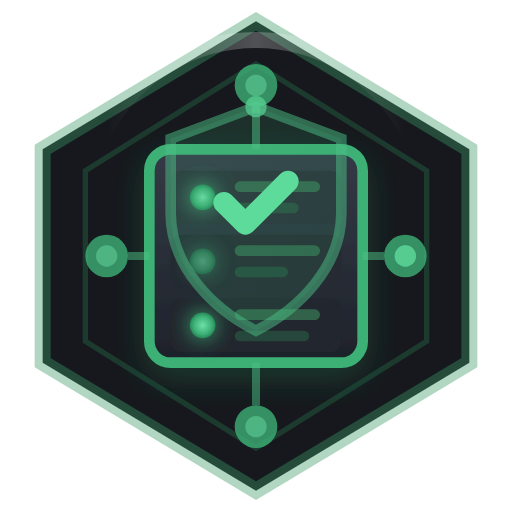
t = 0.00 s
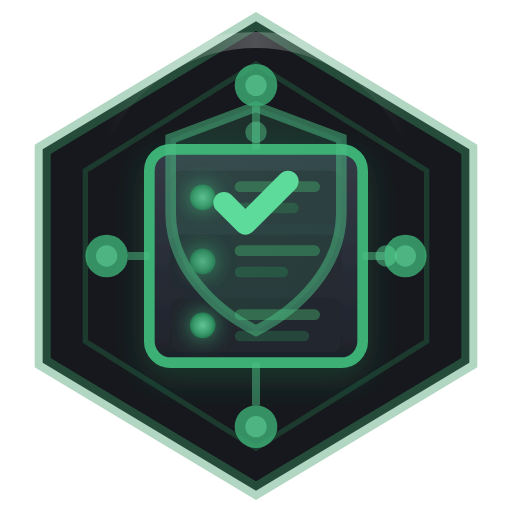
t = 0.45 s
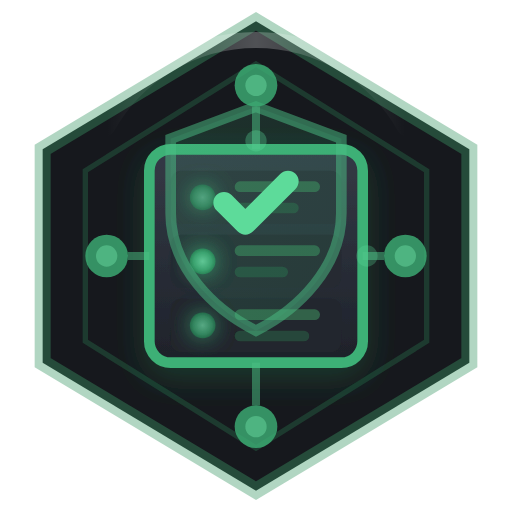
t = 0.90 s
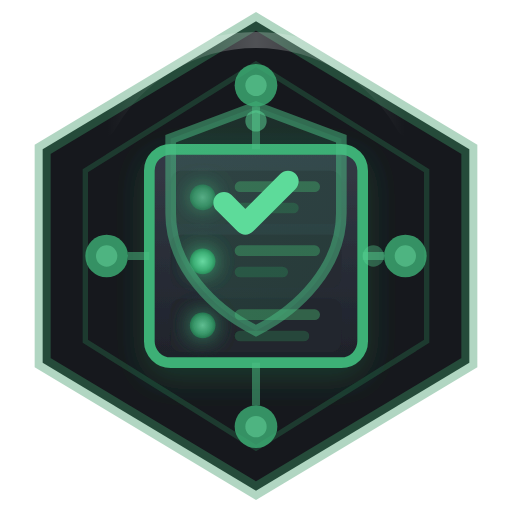
t = 1.25 s
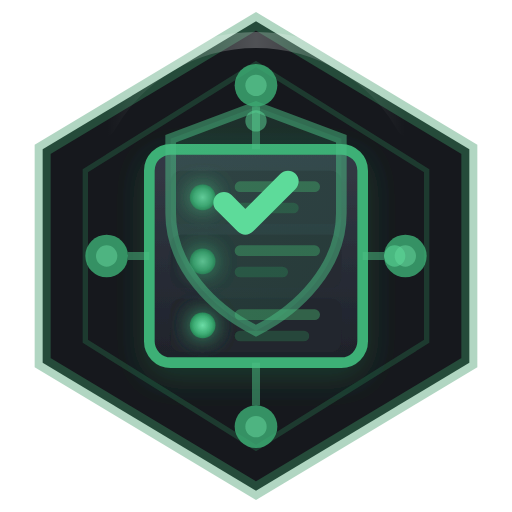
t = 1.75 s
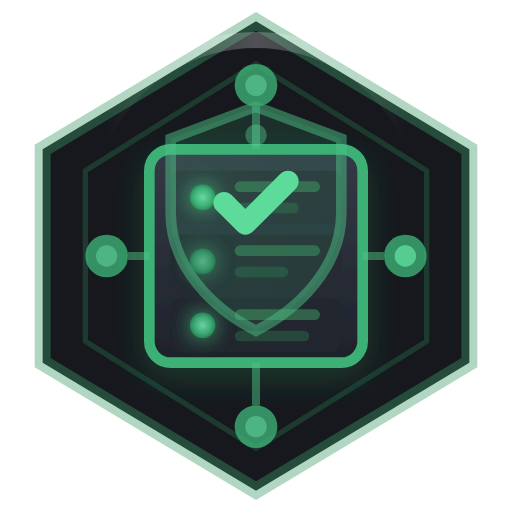
t = 2.00 s

The animated SVG that drew these frames (rendered in a browser with its animation timeline set to each time). Animation: 7 SMIL elements (animate=7); one cycle of 2.50 s, repeats indefinitely.

<svg viewBox="0 0 48 48" fill="none" xmlns="http://www.w3.org/2000/svg">
  <defs>
    <!-- Primary gradient - infrastructure feel -->
    <linearGradient id="coreGradient" x1="0%" y1="0%" x2="100%" y2="100%">
      <stop offset="0%" stop-color="#5dc98f" />
      <stop offset="50%" stop-color="#3db076" />
      <stop offset="100%" stop-color="#278a58" />
    </linearGradient>

    <!-- Server rack gradient -->
    <linearGradient id="serverGradient" x1="0%" y1="0%" x2="0%" y2="100%">
      <stop offset="0%" stop-color="#343a46" />
      <stop offset="100%" stop-color="#1e222a" />
    </linearGradient>

    <!-- Active status light -->
    <radialGradient id="statusGlow" cx="50%" cy="50%" r="50%">
      <stop offset="0%" stop-color="#6ee0a8" />
      <stop offset="70%" stop-color="#3db076" />
      <stop offset="100%" stop-color="#278a58" />
    </radialGradient>

    <!-- Shield gradient -->
    <linearGradient id="shieldGradient" x1="0%" y1="0%" x2="100%" y2="100%">
      <stop offset="0%" stop-color="#4cc085" />
      <stop offset="100%" stop-color="#2e9966" />
    </linearGradient>

    <!-- Metallic sheen -->
    <linearGradient id="sheen" x1="0%" y1="0%" x2="100%" y2="0%">
      <stop offset="0%" stop-color="white" stop-opacity="0" />
      <stop offset="50%" stop-color="white" stop-opacity="0.25" />
      <stop offset="100%" stop-color="white" stop-opacity="0" />
    </linearGradient>

    <!-- Drop shadow -->
    <filter id="dropShadow" x="-20%" y="-20%" width="140%" height="140%">
      <feDropShadow dx="0" dy="1" stdDeviation="1.5" flood-color="#1f5c3d" flood-opacity="0.5" />
    </filter>

    <!-- Outer glow for active elements -->
    <filter id="statusGlowFilter" x="-100%" y="-100%" width="300%" height="300%">
      <feGaussianBlur in="SourceGraphic" stdDeviation="1" result="blur" />
      <feMerge>
        <feMergeNode in="blur" />
        <feMergeNode in="SourceGraphic" />
      </feMerge>
    </filter>
  </defs>

  <!-- Background - hexagonal shape for infrastructure feel -->
  <path
    d="M24 2L44 14V34L24 46L4 34V14L24 2Z"
    fill="#16181d"
    stroke="#3d9966"
    stroke-width="1.5"
    stroke-opacity="0.4"
  />

  <!-- Inner hexagon border -->
  <path
    d="M24 6L40 16V32L24 42L8 32V16L24 6Z"
    fill="none"
    stroke="#2e8a58"
    stroke-width="0.5"
    stroke-opacity="0.3"
  />

  <!-- Central server/infrastructure block -->
  <g filter="url(#dropShadow)">
    <!-- Main server block -->
    <rect
      x="14"
      y="14"
      width="20"
      height="20"
      rx="2"
      fill="url(#serverGradient)"
      stroke="#3db076"
      stroke-width="1"
    />

    <!-- Server unit 1 -->
    <rect x="16" y="16" width="16" height="5" rx="1" fill="#2a2f38" />
    <circle cx="19" cy="18.5" r="1.2" fill="url(#statusGlow)" filter="url(#statusGlowFilter)">
      <animate attributeName="opacity" values="1;0.6;1" dur="2s" repeatCount="indefinite" />
    </circle>
    <rect x="22" y="17" width="8" height="1" rx="0.5" fill="#3d8a5c" opacity="0.6" />
    <rect x="22" y="19" width="6" height="1" rx="0.5" fill="#2e7a4d" opacity="0.4" />

    <!-- Server unit 2 -->
    <rect x="16" y="22" width="16" height="5" rx="1" fill="#252a32" />
    <circle cx="19" cy="24.5" r="1.2" fill="url(#statusGlow)" filter="url(#statusGlowFilter)">
      <animate attributeName="opacity" values="0.6;1;0.6" dur="2.5s" repeatCount="indefinite" />
    </circle>
    <rect x="22" y="23" width="8" height="1" rx="0.5" fill="#3d8a5c" opacity="0.6" />
    <rect x="22" y="25" width="5" height="1" rx="0.5" fill="#2e7a4d" opacity="0.4" />

    <!-- Server unit 3 -->
    <rect x="16" y="28" width="16" height="5" rx="1" fill="#21262d" />
    <circle cx="19" cy="30.5" r="1.2" fill="url(#statusGlow)" filter="url(#statusGlowFilter)">
      <animate attributeName="opacity" values="1;0.7;1" dur="1.8s" repeatCount="indefinite" />
    </circle>
    <rect x="22" y="29" width="8" height="1" rx="0.5" fill="#3d8a5c" opacity="0.6" />
    <rect x="22" y="31" width="7" height="1" rx="0.5" fill="#2e7a4d" opacity="0.4" />
  </g>

  <!-- Shield overlay - protection symbol -->
  <path
    d="M24 10L32 13V20C32 25 28 29 24 31C20 29 16 25 16 20V13L24 10Z"
    fill="url(#shieldGradient)"
    fill-opacity="0.15"
    stroke="#4cc085"
    stroke-width="1"
    stroke-opacity="0.5"
  />

  <!-- Checkmark inside shield - operations verified -->
  <path
    d="M21 19L23 21L27 17"
    stroke="#5ddb9a"
    stroke-width="2"
    stroke-linecap="round"
    stroke-linejoin="round"
    fill="none"
  />

  <!-- Connection nodes - representing network/infrastructure -->
  <g opacity="0.8">
    <!-- Top node -->
    <circle cx="24" cy="8" r="2" fill="#3db076" />
    <circle cx="24" cy="8" r="1" fill="#5ddb9a" />

    <!-- Left node -->
    <circle cx="10" cy="24" r="2" fill="#3db076" />
    <circle cx="10" cy="24" r="1" fill="#5ddb9a" />

    <!-- Right node -->
    <circle cx="38" cy="24" r="2" fill="#3db076" />
    <circle cx="38" cy="24" r="1" fill="#5ddb9a" />

    <!-- Bottom node -->
    <circle cx="24" cy="40" r="2" fill="#3db076" />
    <circle cx="24" cy="40" r="1" fill="#5ddb9a" />
  </g>

  <!-- Data flow lines -->
  <g stroke="#4cc085" stroke-width="0.75" opacity="0.5">
    <line x1="24" y1="10" x2="24" y2="14" />
    <line x1="12" y1="24" x2="14" y2="24" />
    <line x1="34" y1="24" x2="36" y2="24" />
    <line x1="24" y1="34" x2="24" y2="38" />
  </g>

  <!-- Animated data pulses -->
  <g opacity="0.8">
    <circle cx="24" cy="12" r="1" fill="#5ddb9a">
      <animate attributeName="cy" values="10;14;10" dur="1.5s" repeatCount="indefinite" />
      <animate attributeName="opacity" values="0.8;0.3;0.8" dur="1.5s" repeatCount="indefinite" />
    </circle>
    <circle cx="36" cy="24" r="1" fill="#5ddb9a">
      <animate attributeName="cx" values="38;34;38" dur="2s" repeatCount="indefinite" />
      <animate attributeName="opacity" values="0.8;0.3;0.8" dur="2s" repeatCount="indefinite" />
    </circle>
  </g>

  <!-- Highlight arc -->
  <path
    d="M10 12 A16 16 0 0 1 38 12"
    stroke="url(#sheen)"
    stroke-width="1.5"
    fill="none"
    stroke-linecap="round"
  />
</svg>
